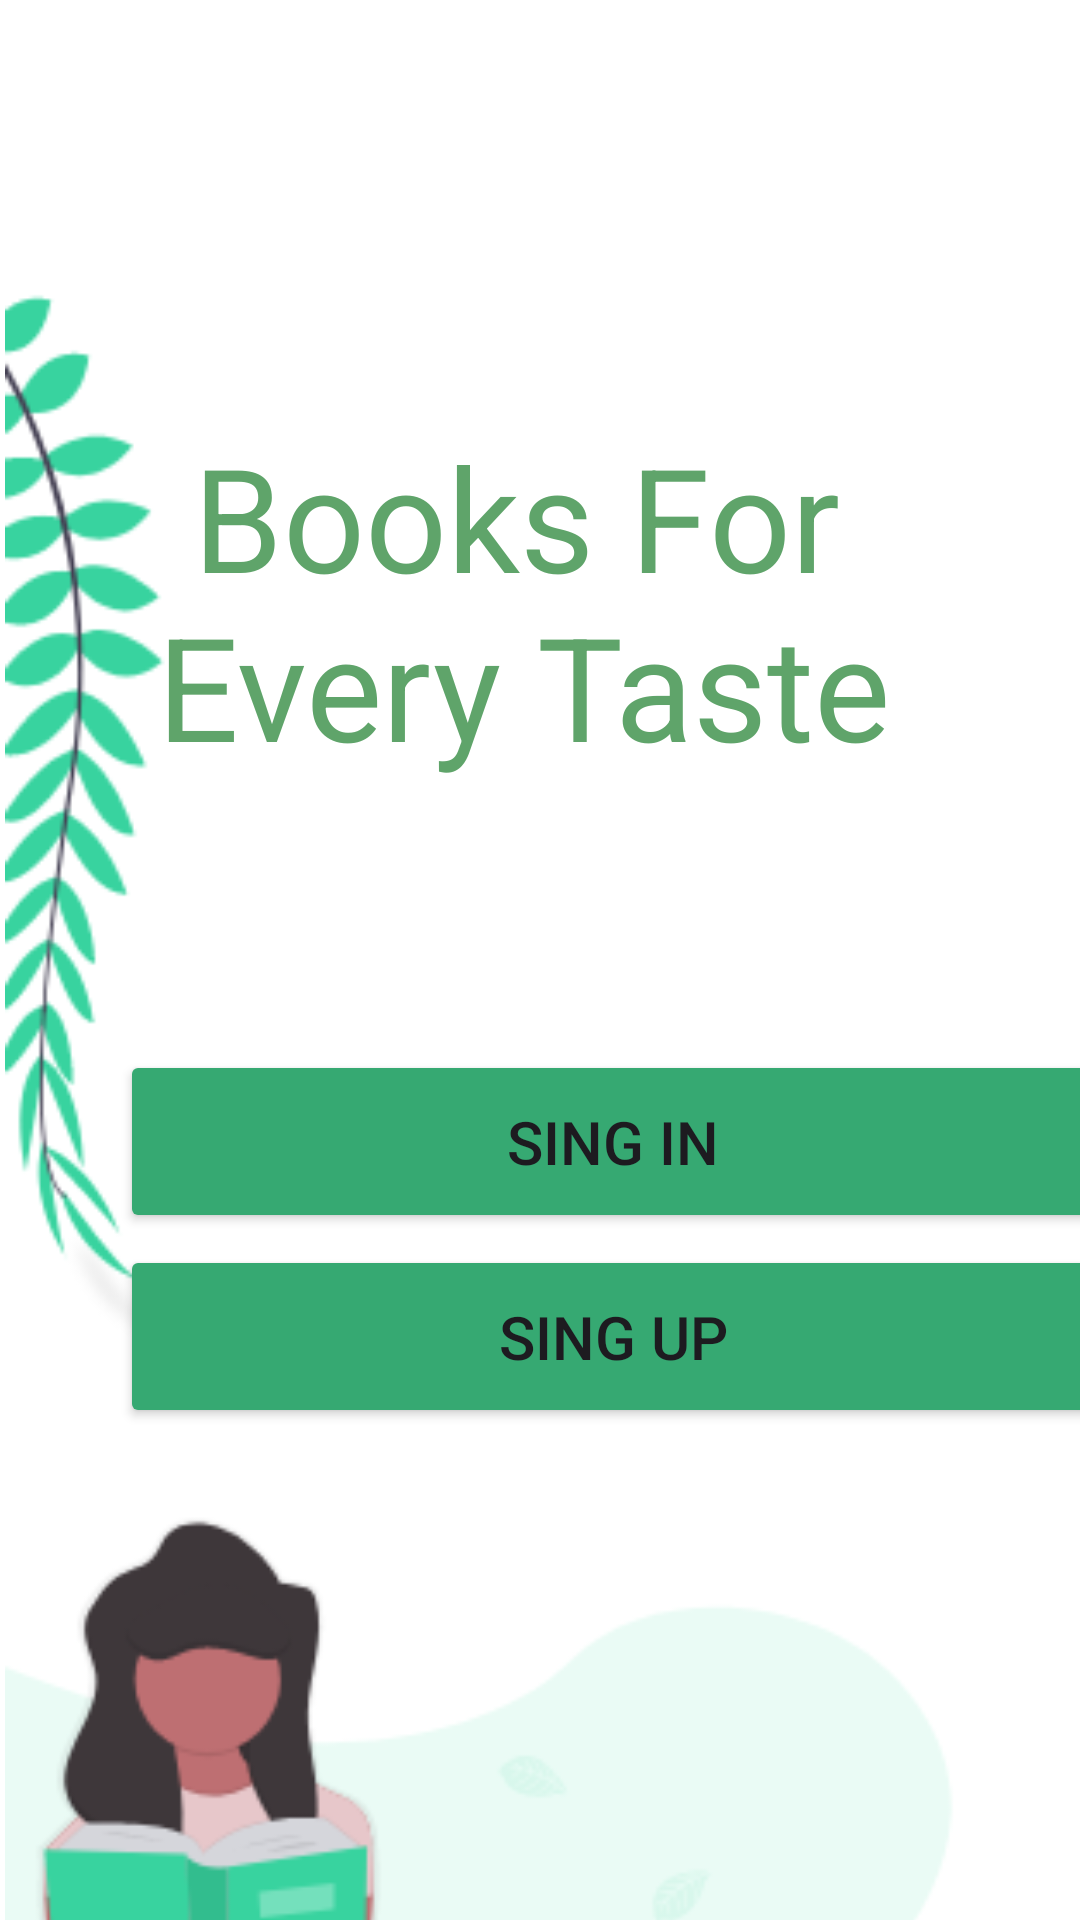

Layout XML and referenced resources for this Android screen:
<!-- AndroidManifest.xml: application theme Theme.BookNest -->
<!-- res/layout/activity_welcome.xml -->
<?xml version="1.0" encoding="utf-8"?>
<androidx.constraintlayout.widget.ConstraintLayout xmlns:android="http://schemas.android.com/apk/res/android"
    xmlns:app="http://schemas.android.com/apk/res-auto"
    xmlns:tools="http://schemas.android.com/tools"
    android:id="@+id/main"
    android:layout_width="match_parent"
    android:layout_height="match_parent"
    android:background="#FFFFFF">

    <androidx.constraintlayout.widget.ConstraintLayout
        android:layout_width="match_parent"
        android:layout_height="match_parent">

        <ImageView
            android:id="@+id/imageView10"
            android:layout_width="434dp"
            android:layout_height="932dp"
            android:layout_marginTop="16dp"
            android:backgroundTint="#FFFFFF"
            app:layout_constraintEnd_toEndOf="parent"
            app:layout_constraintHorizontal_bias="0.0"
            app:layout_constraintStart_toStartOf="parent"
            app:layout_constraintTop_toTopOf="parent"
            app:srcCompat="@drawable/welcome_bg" />

        <LinearLayout
            android:layout_width="match_parent"
            android:layout_height="match_parent"
            android:layout_marginLeft="40dp"
            android:orientation="vertical">

            <Button
                android:id="@+id/SignIn"
                android:layout_width="329dp"
                android:layout_height="61dp"
                android:layout_marginTop="350dp"
                android:text="Sing In"
                android:textSize="20sp"
                android:backgroundTint="#36A972"
                app:layout_constraintBottom_toBottomOf="parent"
                app:layout_constraintEnd_toEndOf="parent"
                app:layout_constraintHorizontal_bias="0.505"
                app:layout_constraintStart_toStartOf="parent"
                app:layout_constraintTop_toTopOf="@+id/imageView10"
                app:layout_constraintVertical_bias="0.202" />

            <Button
                android:id="@+id/SignUp"
                android:layout_width="329dp"
                android:layout_height="61dp"
                android:layout_marginTop="4dp"
                android:backgroundTint="@color/btngreen"
                android:text="Sing Up"
                android:textSize="20sp"
                app:layout_constraintBottom_toBottomOf="parent"
                app:layout_constraintEnd_toEndOf="parent"
                app:layout_constraintHorizontal_bias="0.505"
                app:layout_constraintStart_toStartOf="parent"
                app:layout_constraintTop_toTopOf="@+id/imageView10"
                app:layout_constraintVertical_bias="0.325" />
        </LinearLayout>

        <TextView
            android:id="@+id/textView4"
            android:layout_width="269dp"
            android:layout_height="173dp"
            android:layout_marginTop="140dp"
            android:text=" Books For Every Taste"
            android:textColor="#5FA46A"
            android:textSize="48sp"
            app:layout_constraintEnd_toEndOf="parent"
            app:layout_constraintHorizontal_bias="0.576"
            app:layout_constraintStart_toStartOf="parent"
            app:layout_constraintTop_toTopOf="parent" />

    </androidx.constraintlayout.widget.ConstraintLayout>
</androidx.constraintlayout.widget.ConstraintLayout>
<!-- resources referenced by this layout -->
<resources>
  <color name="btngreen">#36A972</color>
  <!-- drawable welcome_bg: png bitmap (drawable, 42908 bytes) -->
  <style name="Theme.BookNest" parent="Base.Theme.BookNest" />
  <style name="Base.Theme.BookNest" parent="Theme.Material3.DayNight.NoActionBar">
      
      
      <item name="android:windowBackground">@color/StartScreen</item>
  </style>
  <color name="StartScreen">#98FB98</color>
</resources>
